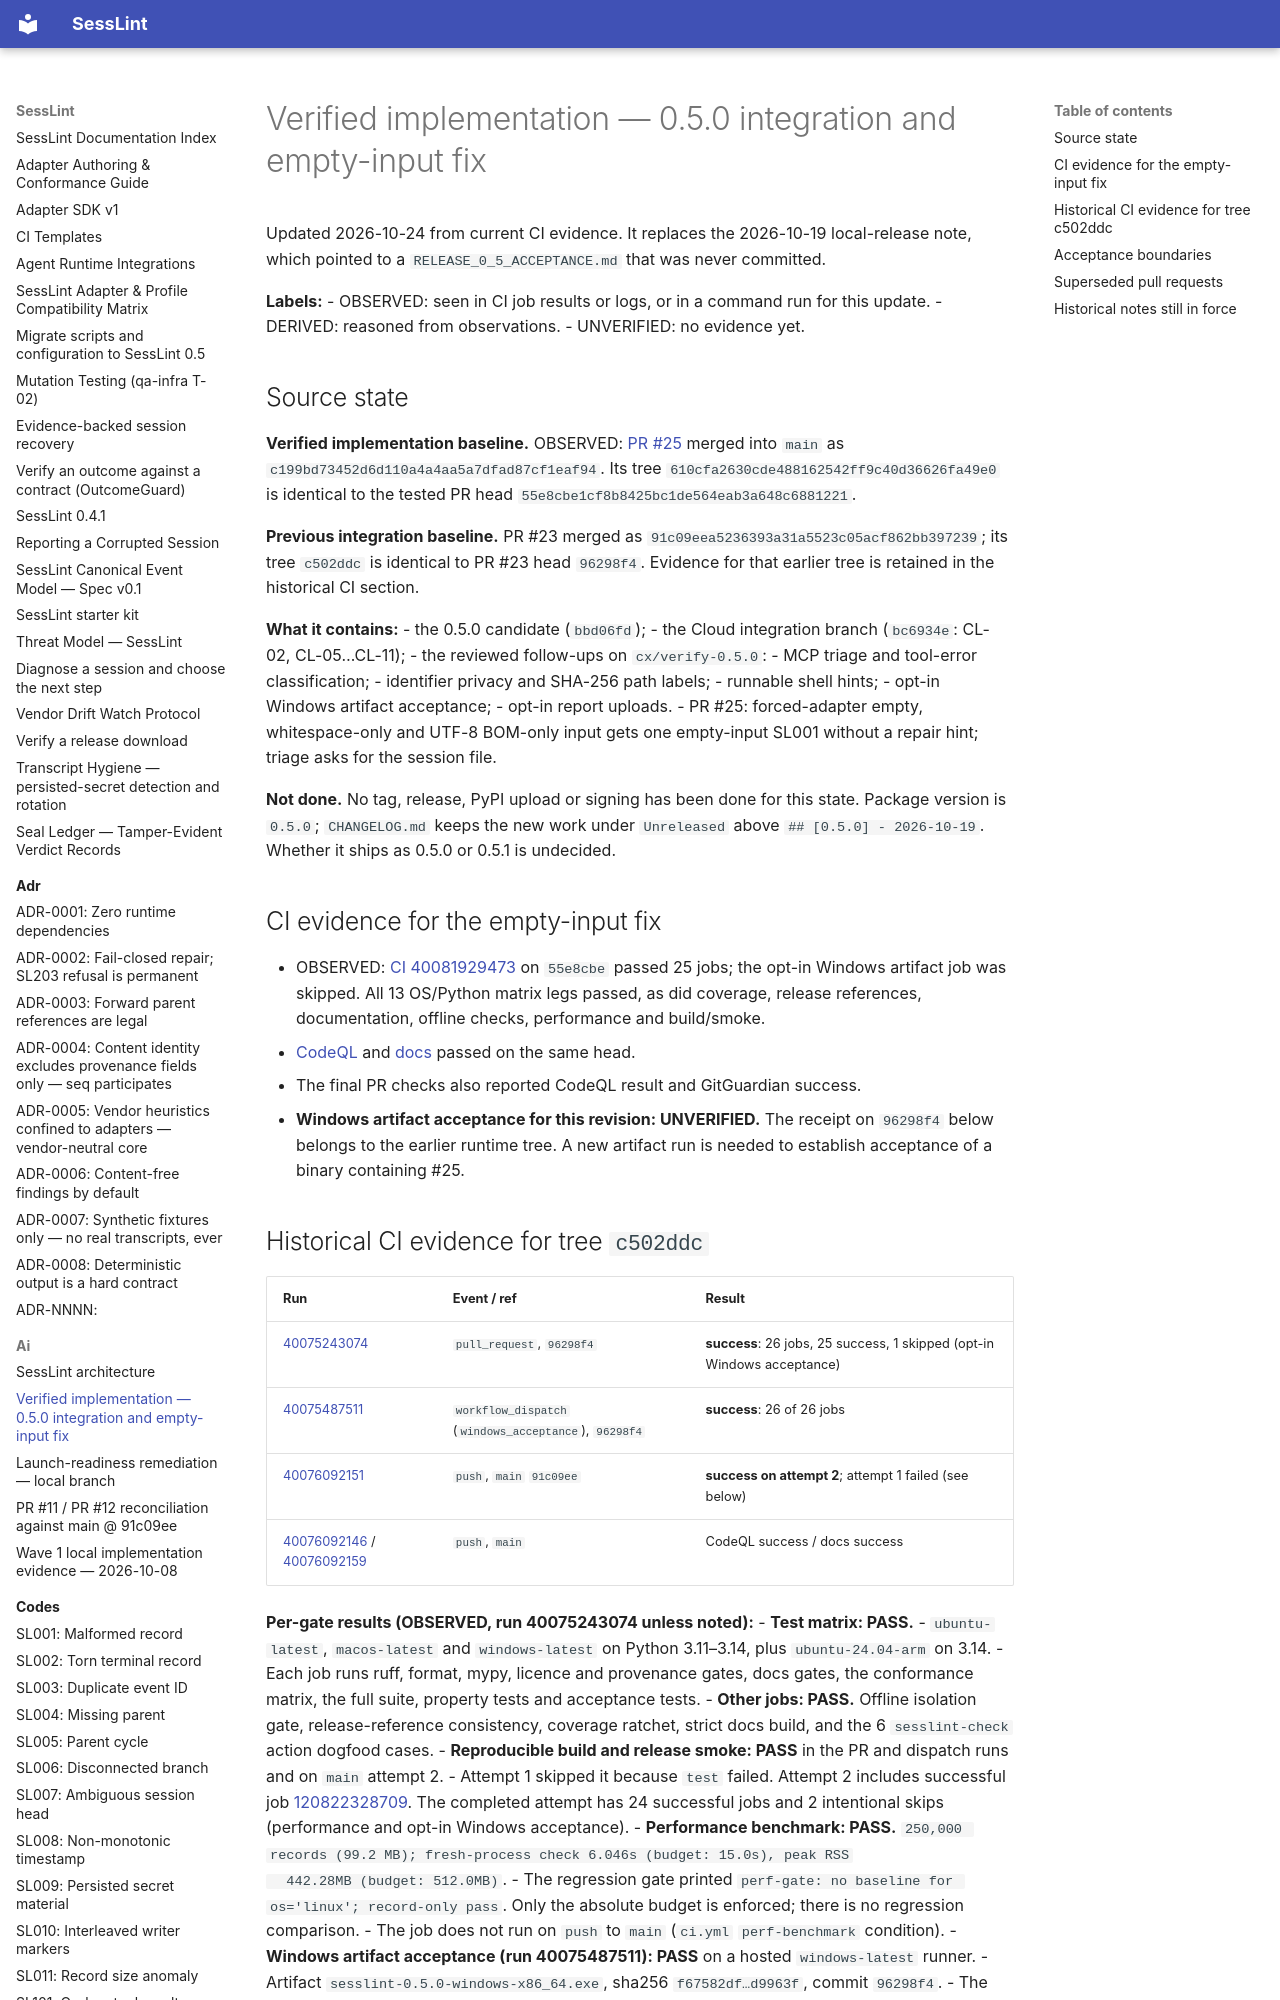

repository: HPNChanel/sesslint · page: ai/CURRENT_TASK/index.html · generator: mkdocs

# Verified implementation — 0.5.0 integration and empty-input fix

<!-- next-release: file -->

Updated 2026-10-24 from current CI evidence. It replaces the 2026-10-19 local-release note, which pointed to a
`RELEASE_0_5_ACCEPTANCE.md` that was never committed.

**Labels:**
- OBSERVED: seen in CI job results or logs, or in a command run for this update.
- DERIVED: reasoned from observations.
- UNVERIFIED: no evidence yet.

## Source state

**Verified implementation baseline.** OBSERVED: [PR #25](https://github.com/HPNChanel/sesslint/pull/25) merged into
`main` as `c199bd73452d6d110a4a4aa5a7dfad87cf1eaf94`. Its tree `610cfa2630cde488162542ff9c40d36626fa49e0` is identical
to the tested PR head `55e8cbe1cf8b8425bc1de564eab3a648c6881221`.

**Previous integration baseline.** PR #23 merged as `91c09eea5236393a31a5523c05acf862bb397239`; its tree `c502ddc`
is identical to PR #23 head `96298f4`. Evidence for that earlier tree is retained in the historical CI section.

**What it contains:**
- the 0.5.0 candidate (`bbd06fd`);
- the Cloud integration branch (`bc6934e`: CL-02, CL-05…CL-11);
- the reviewed follow-ups on `cx/verify-0.5.0`:
  - MCP triage and tool-error classification;
  - identifier privacy and SHA-256 path labels;
  - runnable shell hints;
  - opt-in Windows artifact acceptance;
  - opt-in report uploads.
- PR #25: forced-adapter empty, whitespace-only and UTF-8 BOM-only input gets one empty-input SL001 without a
  repair hint; triage asks for the session file.

**Not done.** No tag, release, PyPI upload or signing has been done for this state. Package version is `0.5.0`;
`CHANGELOG.md` keeps the new work under `Unreleased` above `## [0.5.0] - 2026-10-19`. Whether it ships as 0.5.0 or
0.5.1 is undecided.

## CI evidence for the empty-input fix

- OBSERVED: [CI 40081929473](https://github.com/HPNChanel/sesslint/actions/runs/40081929473) on `55e8cbe` passed
  25 jobs; the opt-in Windows artifact job was skipped. All 13 OS/Python matrix legs passed, as did coverage,
  release references, documentation, offline checks, performance and build/smoke.
- [CodeQL](https://github.com/HPNChanel/sesslint/actions/runs/40081929614) and
  [docs](https://github.com/HPNChanel/sesslint/actions/runs/40081929454) passed on the same head.
- The final PR checks also reported CodeQL result and GitGuardian success.
- **Windows artifact acceptance for this revision: UNVERIFIED.** The receipt on `96298f4` below belongs to the
  earlier runtime tree. A new artifact run is needed to establish acceptance of a binary containing #25.
